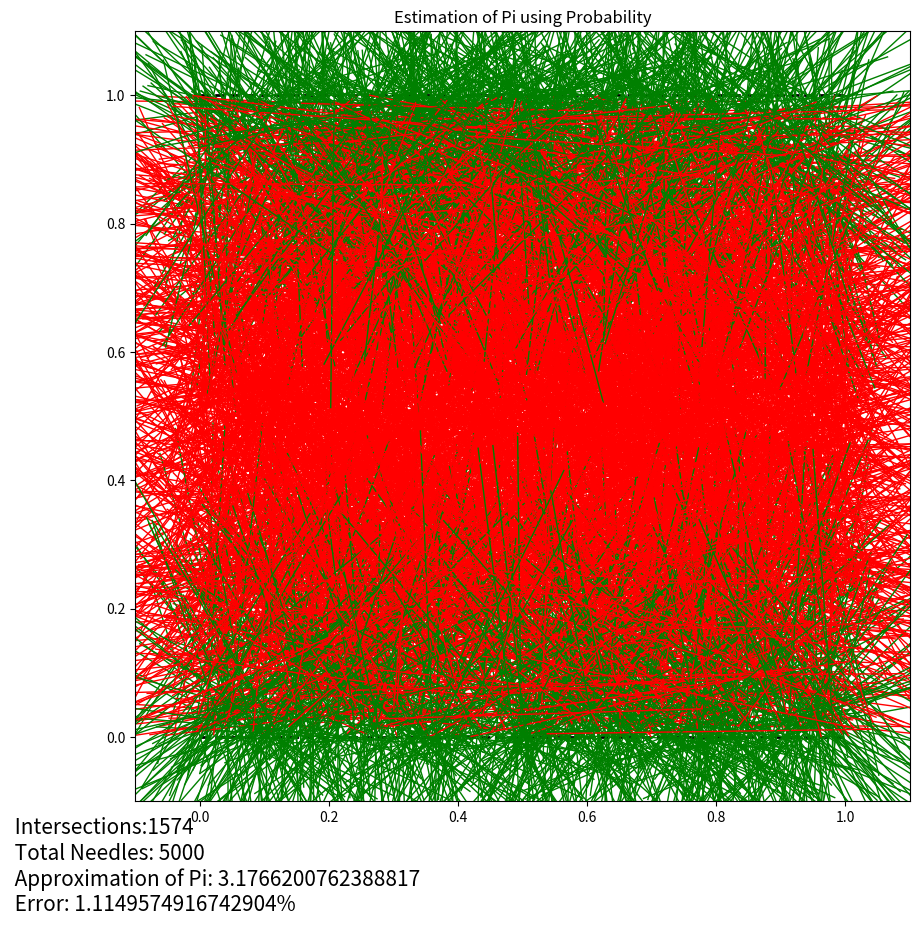

Recreate this plot in Python.
import matplotlib.pyplot as plt
import random
import math
import numpy as np

NUMBER_OF_NEEDLES = 5000


class DefineNeedle:
    def __init__(self, x=None, y=None, theta=None, length=0.5):
        if x is None:
            x = random.uniform(0, 1)
        if y is None:
            y = random.uniform(0, 1)
        if theta is None:
            theta = random.uniform(0, math.pi)

        self.needle_coordinates = np.array([x, y])
        self.complex_representation = np.array(
            [length/2 * math.cos(theta), length/2*math.sin(theta)])
        self.end_points = np.array([np.add(self.needle_coordinates, -1*np.array(
            self.complex_representation)), np.add(self.needle_coordinates, self.complex_representation)])

    def intersects_with_y(self, y):
        return self.end_points[0][1] < y and self.end_points[1][1] > y


class BuffonSimulation:
    def __init__(self):
        self.floor = []
        self.boards = 2
        self.list_of_needle_objects = []
        self.number_of_intersections = 0

        fig = plt.figure(figsize=(10, 10))
        self.buffon = plt.subplot()
        self.results_text = fig.text(
            0, 0, self.estimate_pi(), size=15)
        self.buffon.set_xlim(-0.1, 1.1)
        self.buffon.set_ylim(-0.1, 1.1)

    def plot_floor_boards(self):
        for j in range(self.boards):
            self.floor.append(0+j)
            self.buffon.hlines(
                y=self.floor[j], xmin=0, xmax=1, color='black', linestyle='--', linewidth=2.0)

    def toss_needles(self):
        needle_object = DefineNeedle()
        self.list_of_needle_objects.append(needle_object)
        x_coordinates = [needle_object.end_points[0]
                         [0], needle_object.end_points[1][0]]
        y_coordinates = [needle_object.end_points[0]
                         [1], needle_object.end_points[1][1]]

        for board in range(self.boards):
            if needle_object.intersects_with_y(self.floor[board]):
                self.number_of_intersections += 1
                self.buffon.plot(x_coordinates, y_coordinates,
                                 color='green', linewidth=1)
                return
        self.buffon.plot(x_coordinates, y_coordinates,
                         color='red', linewidth=1)

    def estimate_pi(self, needles_tossed=0):
        if self.number_of_intersections == 0:
            estimated_pi = 0
        else:
            estimated_pi = (needles_tossed) / \
                (1 * self.number_of_intersections)
        error = abs(((math.pi - estimated_pi)/math.pi)*100)
        return (" Intersections:" + str(self.number_of_intersections) +
                "\n Total Needles: " + str(needles_tossed) +
                "\n Approximation of Pi: " + str(estimated_pi) +
                "\n Error: " + str(error) + "%")

    def plot_needles(self):
        for needle in range(NUMBER_OF_NEEDLES):
            self.toss_needles()
            self.results_text.set_text(self.estimate_pi(needle+1))
            if (needle+1) % 200 == 0:
                plt.pause(1/200)
        plt.title("Estimation of Pi using Probability")

    def plot(self):
        self.plot_floor_boards()
        self.plot_needles()
        plt.show()


simulation = BuffonSimulation()
simulation.plot()